Photos from the image-classification dataset "classification" in the GitHub repository jshankarc/A-Smartphone-Assistance-for-Blind-Visually-Impaired-using-Deep-Learning. Its 3 classes are: center, left, right.

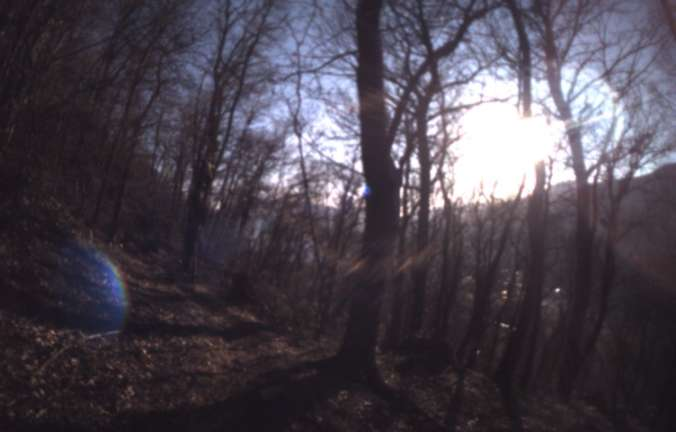
Label: center

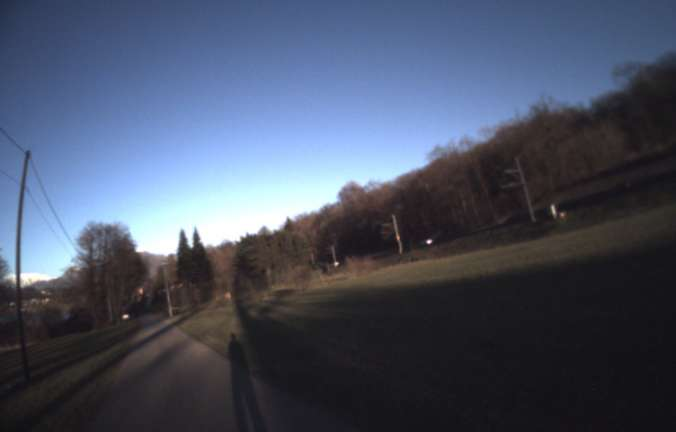
Label: right

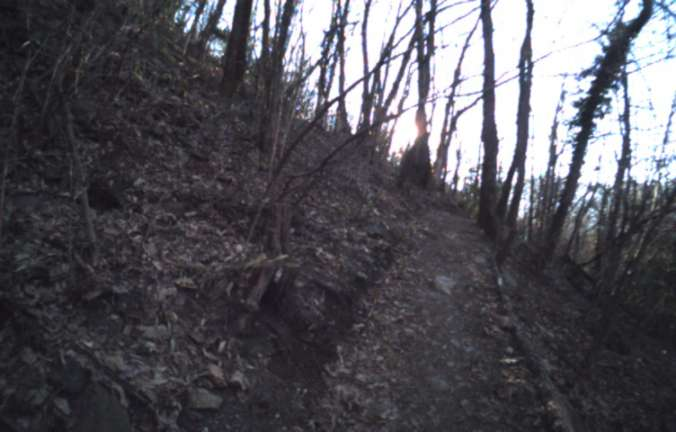
Label: left

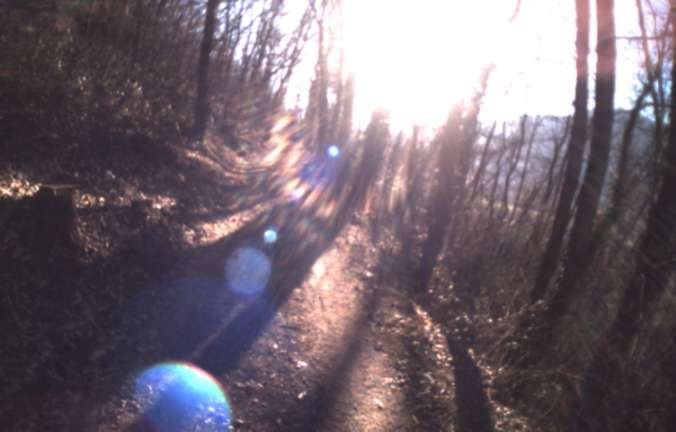
Label: center

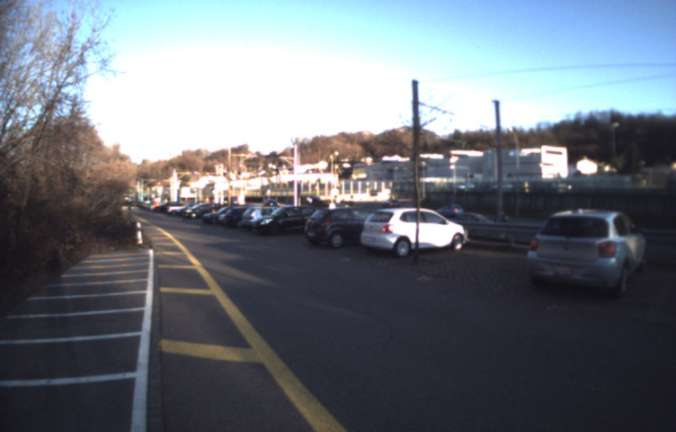
Label: right

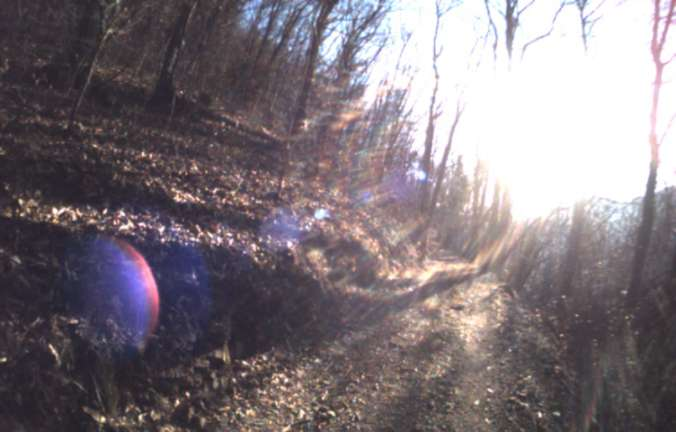
Label: left
